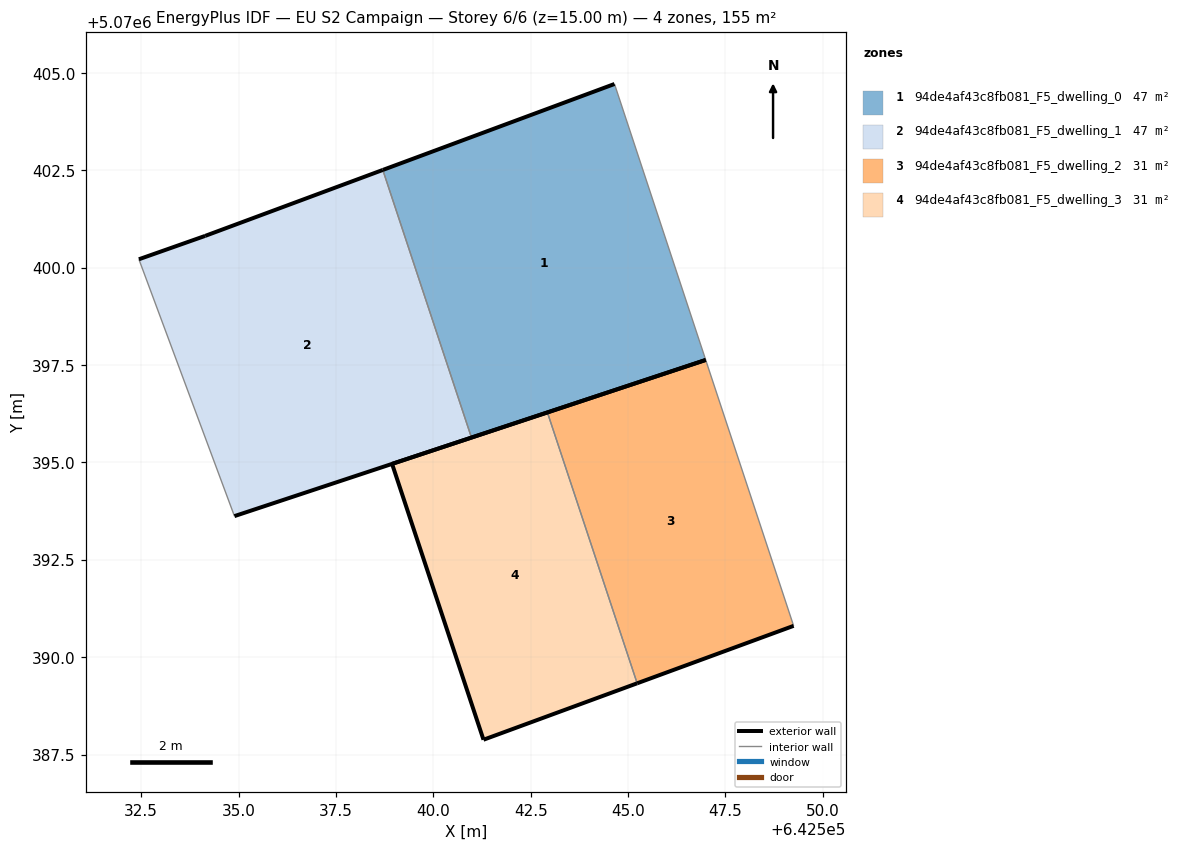
=== STOREY PLAN SPEC (per zone: floor XY polygon, exterior-wall plan segments, windows/doors) ===
zone 1: 94de4af43c8fb081_F5_dwelling_0  (46.6 m²)
  floor: (642546.99, 5070397.63) (642544.65, 5070404.72) (642538.70, 5070402.51) (642540.98, 5070395.64)
  exterior wall: (642538.70, 5070402.51) – (642544.65, 5070404.72)  [6.3 m]
  exterior wall: (642546.99, 5070397.63) – (642540.98, 5070395.64)  [6.3 m]
  interior walls: 2
zone 2: 94de4af43c8fb081_F5_dwelling_1  (46.6 m²)
  floor: (642540.98, 5070395.64) (642538.70, 5070402.51) (642534.14, 5070400.82) (642532.44, 5070400.22) (642534.90, 5070393.62)
  exterior wall: (642540.98, 5070395.64) – (642534.90, 5070393.62)  [6.4 m]
  exterior wall: (642532.44, 5070400.22) – (642534.14, 5070400.82)  [1.8 m]
  exterior wall: (642534.14, 5070400.82) – (642538.70, 5070402.51)  [4.9 m]
  interior walls: 2
zone 3: 94de4af43c8fb081_F5_dwelling_2  (31.1 m²)
  floor: (642549.25, 5070390.81) (642546.99, 5070397.63) (642542.93, 5070396.29) (642545.23, 5070389.33)
  exterior wall: (642542.93, 5070396.29) – (642546.99, 5070397.63)  [4.3 m]
  exterior wall: (642549.25, 5070390.81) – (642545.23, 5070389.33)  [4.3 m]
  interior walls: 2
zone 4: 94de4af43c8fb081_F5_dwelling_3  (31.1 m²)
  floor: (642545.23, 5070389.33) (642542.93, 5070396.29) (642538.94, 5070394.96) (642541.29, 5070387.88)
  exterior wall: (642541.29, 5070387.88) – (642538.94, 5070394.96)  [7.5 m]
  exterior wall: (642538.94, 5070394.96) – (642542.93, 5070396.29)  [4.2 m]
  exterior wall: (642545.23, 5070389.33) – (642541.29, 5070387.88)  [4.2 m]
  interior walls: 1

=== DERIVED (storey summary) ===
Building: EU S2 Campaign
Storey: 6 of 6  (floor level z = 15.00 m)
Storey gross floor area: 155.3 m²
Zones on this storey: 4
  - 94de4af43c8fb081_F5_dwelling_0: floor 46.6 m²; exterior wall 12.7 m (38.0 m²); WWR 0.0%
  - 94de4af43c8fb081_F5_dwelling_1: floor 46.6 m²; exterior wall 13.1 m (39.2 m²); WWR 0.0%
  - 94de4af43c8fb081_F5_dwelling_2: floor 31.1 m²; exterior wall 8.6 m (25.7 m²); WWR 0.0%
  - 94de4af43c8fb081_F5_dwelling_3: floor 31.1 m²; exterior wall 15.9 m (47.6 m²); WWR 0.0%
Zone adjacency (shared interzone walls):
  - 94de4af43c8fb081_F5_dwelling_0 ↔ 94de4af43c8fb081_F5_dwelling_1
  - 94de4af43c8fb081_F5_dwelling_2 ↔ 94de4af43c8fb081_F5_dwelling_3